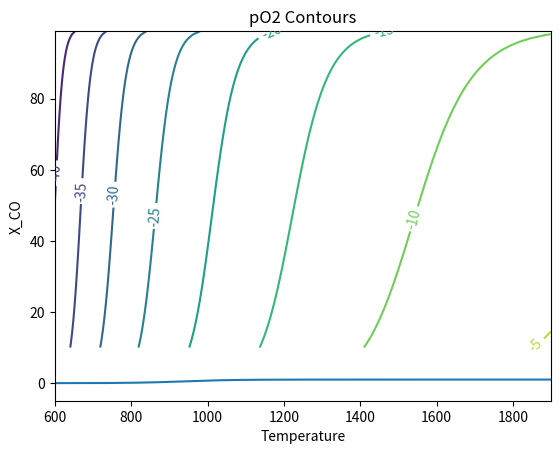

This chart was generated by the following Python code:
import math
import numpy as np
import matplotlib.pyplot as plt

def main():
	
	x = np.arange(600,1900,1)
	y = np.arange(10,100,1)
	X,Y = np.meshgrid(x,y)
	Z = np.exp(20.52-(67572.77/X))*(np.power(((100.0/Y)-1), 2))
	A = np.log10(Z)
	

	plt.figure()
	CS = plt.contour(X, Y, A)
	plt.clabel(CS, inline=1, fontsize=10)
	plt.title('pO2 Contours')
	plt.ylabel('X_CO')
	plt.xlabel('Temperature')
	plt.show()

	k = np.exp((-166500+(171.1*x))/(8.314*x))
	xCO = -1*k + np.sqrt(k*k + 4*k)
	xCO = xCO/2
	plt.plot(x,xCO,"-")
	plt.show()

			
if __name__ == "__main__":
    main()